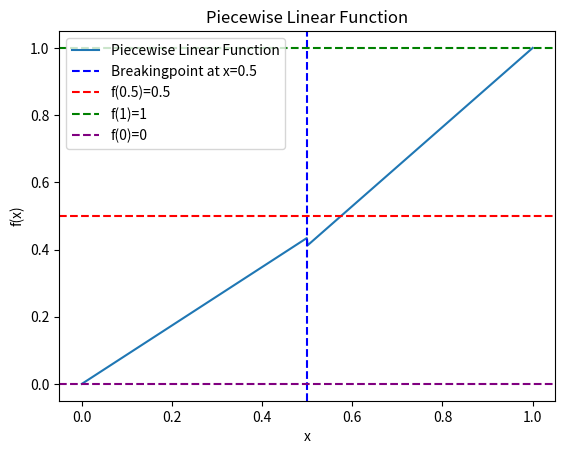

Here is the Python script that generated this plot:
import numpy as np
import matplotlib.pyplot as plt


def piecewise_linear(x):
    if x < 0.5:
        return 0.8697983066164886 * x
    else:
        return 1.176990277991746 * x - 0.176990277991746


# Range of value für x
x_values = np.linspace(0, 1, 500)
y_values = [piecewise_linear(x) for x in x_values]

# Plot
plt.plot(x_values, y_values, label="Piecewise Linear Function")
plt.axvline(0.5, color='blue', linestyle='--', label="Breakingpoint at x=0.5")
plt.axhline(0.5, color='red', linestyle='--', label="f(0.5)=0.5")
plt.axhline(1, color='green', linestyle='--', label="f(1)=1")
plt.axhline(0, color='purple', linestyle='--', label="f(0)=0")
plt.xlabel("x")
plt.ylabel("f(x)")
plt.legend()
plt.title("Piecewise Linear Function")
plt.show()
